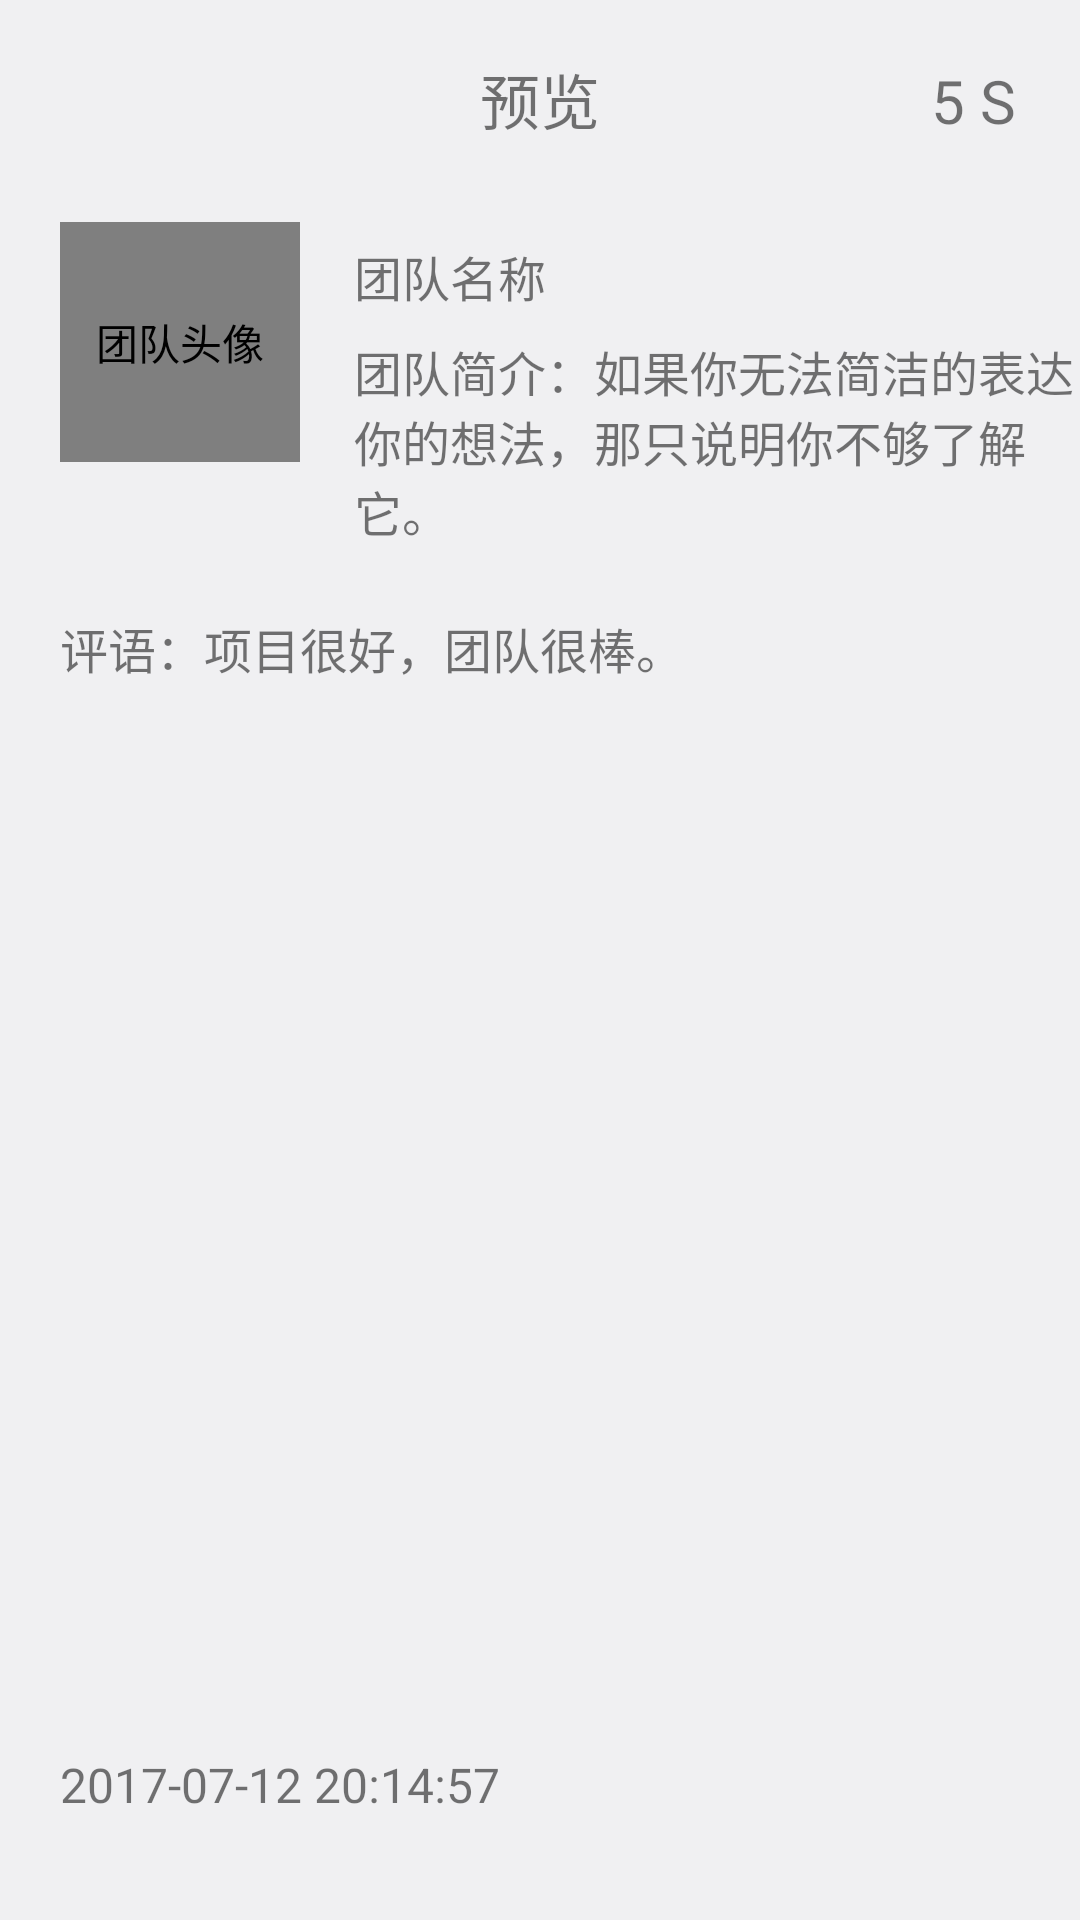

This screen was rendered from an Android layout file. Write that file and the resources it references.
<!-- AndroidManifest.xml: application theme Theme.Design.Light.NoActionBar -->
<!-- res/layout/activity_preview.xml -->
<?xml version="1.0" encoding="utf-8"?>
<LinearLayout xmlns:android="http://schemas.android.com/apk/res/android"
              android:layout_width="match_parent"
              android:layout_height="match_parent"
              android:background="@color/settings_background"
              android:orientation="vertical"
              android:id="@+id/preview_ll"
    >

    <include layout="@layout/part_preview_toolbar"
        />

    <RelativeLayout
        android:layout_width="match_parent"
        android:layout_height="wrap_content"
        android:paddingEnd="2dp"
        android:paddingLeft="20dp"
        android:paddingRight="2dp"
        android:paddingStart="20dp"
        android:paddingTop="8dp"
        >

        <de.hdodenhof.circleimageview.CircleImageView
            android:id="@+id/preview_iv_team_avatar"
            android:layout_width="80dp"
            android:layout_height="80dp"
            android:contentDescription="@string/TeamAvatar"
            android:src="@mipmap/ic_launcher"
            />

        <TextView
            android:id="@+id/preview_tv_team_name"
            android:layout_width="200dp"
            android:layout_height="24dp"
            android:layout_alignLeft="@+id/preview_tv_team_introduce"
            android:layout_alignParentTop="true"
            android:layout_alignStart="@+id/preview_tv_team_introduce"
            android:layout_marginTop="6dp"
            android:gravity="center_vertical"
            android:text="@string/TeamName"
            android:textSize="16sp"/>


        <TextView
            android:id="@+id/preview_tv_team_introduce"
            android:layout_width="match_parent"
            android:layout_height="wrap_content"
            android:layout_below="@+id/preview_tv_team_name"
            android:layout_marginLeft="18dp"
            android:layout_marginStart="18dp"
            android:layout_marginTop="8dp"
            android:layout_toEndOf="@+id/preview_iv_team_avatar"
            android:layout_toRightOf="@+id/preview_iv_team_avatar"
            android:gravity="center_vertical"
            android:text="@string/TeamIntroduceTemp"
            android:textSize="16sp"/>
    </RelativeLayout>

    <TextView
        android:id="@+id/preview_tv_evaluation"
        android:layout_width="match_parent"
        android:layout_height="48dp"
        android:gravity="center_vertical"
        android:paddingEnd="10dp"
        android:paddingLeft="20dp"
        android:paddingRight="10dp"
        android:paddingStart="20dp"
        android:paddingTop="20dp"
        android:text="@string/Encourage"
        android:textSize="16sp"
        />

    <ImageView
        android:contentDescription="@string/Signature"
        android:id="@+id/preview_iv_signature"
        android:layout_width="match_parent"
        android:layout_height="0dp"
        android:layout_gravity="center"
        android:layout_marginBottom="40dp"
        android:layout_marginLeft="120dp"
        android:layout_marginRight="120dp"
        android:layout_marginTop="40dp"
        android:layout_weight="1"
        />

    <TextView
        android:id="@+id/preview_tv_time"
        android:layout_width="match_parent"
        android:layout_height="56dp"
        android:paddingBottom="24dp"
        android:paddingEnd="20dp"
        android:paddingLeft="20dp"
        android:paddingRight="20dp"
        android:paddingStart="20dp"
        android:text="@string/Time"
        android:textSize="16sp"
        />
</LinearLayout>
<!-- res/layout/part_preview_toolbar.xml (included above) -->
<?xml version="1.0" encoding="utf-8"?>
<RelativeLayout xmlns:android="http://schemas.android.com/apk/res/android"
                android:id="@+id/preview_toolbar"
                android:layout_width="match_parent"
                android:layout_height="66dp"
                android:background="@color/settings_background"
    >

    <TextView
        android:id="@+id/textView2"
        android:layout_width="100dp"
        android:layout_height="match_parent"
        android:layout_centerInParent="true"
        android:gravity="center"
        android:text="@string/Preview"
        android:textSize="20sp"
        />

    <TextView
        android:id="@+id/preview_tv_count_down"
        android:layout_width="64dp"
        android:layout_height="match_parent"
        android:layout_alignBaseline="@+id/textView2"
        android:layout_alignBottom="@+id/textView2"
        android:layout_alignParentEnd="true"
        android:layout_alignParentRight="true"
        android:gravity="center"
        android:paddingLeft="1dp"
        android:paddingStart="1dp"
        android:paddingRight="8dp"
        android:paddingEnd="8dp"
        android:text="@string/Time_5S"
        android:textSize="20sp"
        />

</RelativeLayout>
<!-- resources referenced by this layout -->
<resources>
  <color name="settings_background">#f0f0f2</color>
  <string name="Encourage">评语：项目很好，团队很棒。</string>
  <string name="Preview">预览</string>
  <string name="Signature">签名</string>
  <string name="TeamAvatar">团队头像</string>
  <string name="TeamIntroduceTemp">团队简介：如果你无法简洁的表达你的想法，那只说明你不够了解它。</string>
  <string name="TeamName">团队名称</string>
  <string name="Time">2017-07-12 20:14:57</string>
  <string name="Time_5S">5 S</string>
</resources>
